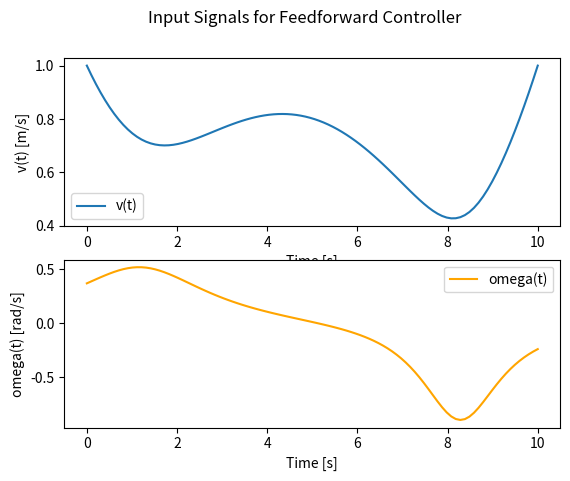

This figure's Python source:
import numpy as np
from scipy.interpolate import CubicSpline
import matplotlib.pyplot as plt

# Define the initial and final positions and orientations
start_pos = np.array([-2, -2])
start_theta = 0
end_pos = np.array([1.5, 2.5])
end_theta = -np.pi / 6

# Define the time vector
t = np.linspace(0, 10, 100)

# Define the boundary conditions for cubic spline interpolation
# Position boundary conditions
pos_x = [start_pos[0], end_pos[0]]
pos_y = [start_pos[1], end_pos[1]]

# Derivative boundary conditions (initial and final orientations)
dx_dt = [np.cos(start_theta), np.cos(end_theta)]
dy_dt = [np.sin(start_theta), np.sin(end_theta)]

# Create cubic splines for x and y positions
cs_x = CubicSpline([0, 10], pos_x, bc_type=((1, dx_dt[0]), (1, dx_dt[1])))
cs_y = CubicSpline([0, 10], pos_y, bc_type=((1, dy_dt[0]), (1, dy_dt[1])))

# Evaluate the spline over time t
x = cs_x(t)
y = cs_y(t)

# Compute derivatives
dx_dt = cs_x.derivative()(t)
dy_dt = cs_y.derivative()(t)
d2x_dt2 = cs_x.derivative(2)(t)
d2y_dt2 = cs_y.derivative(2)(t)

# Compute input signals
v_t = np.sqrt(dx_dt**2 + dy_dt**2)
omega_t = (d2y_dt2 * dx_dt - d2x_dt2 * dy_dt) / (dx_dt**2 + dy_dt**2)

# Plot the input signals
plt.figure()
plt.subplot(2, 1, 1)
plt.plot(t, v_t, label='v(t)')
plt.xlabel('Time [s]')
plt.ylabel('v(t) [m/s]')
plt.legend()
plt.subplot(2, 1, 2)
plt.plot(t, omega_t, label='omega(t)', color='orange')
plt.xlabel('Time [s]')
plt.ylabel('omega(t) [rad/s]')
plt.legend()
plt.suptitle('Input Signals for Feedforward Controller')
plt.show()